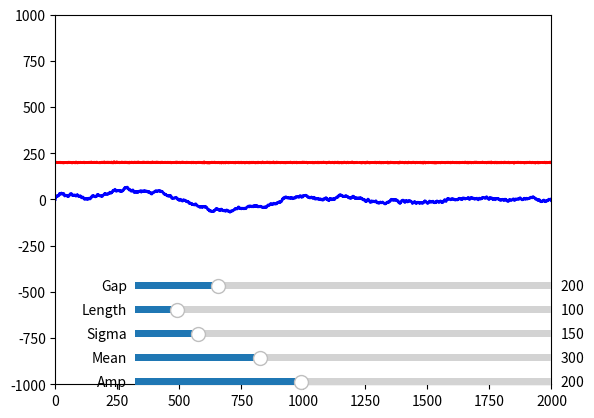

This figure's Python source:
# coding: utf-8


import numpy as np
import matplotlib.pyplot as plt
import matplotlib.patches as mpt
from matplotlib.widgets import Slider, Button, RadioButtons


fig , ax = plt.subplots()

def fn(x,a,m,s):
    return((a/np.sqrt(2*3.14159)/s * np.exp(-0.5 * (x-m) * (x-m) / s**2) )+200+np.random.randn(len(x)))

def CFD(times,res,L,G):
    retvec = np.zeros(len(res))
    zidx = times.searchsorted(0)
    for i in range(zidx,len(times)):
#      print(i,i-L+1,i-2*L-G+1,i-L-G)
#      if i> 2*L - G:
      retvec[times.searchsorted(times[i])]=(res[i-L+1:i]-res[i-2*L-G+1:i-L-G]).sum()
    return(retvec)


t = np.arange(-2000,2000,1)
a0=200
m0=300
s0=150
l0=100
g0=200

pulse = fn(t,a0,m0,s0)
ff = CFD(t,pulse,l0,g0)

l,= plt.plot(t,pulse,lw=2,color='red')
ll,= plt.plot(t,ff,lw=2,color='blue')
plt.axis([0,2000,-1000,1000])

axamp = plt.axes([1/4,1/10, 0.65, 0.03])
axmean = plt.axes([1/4,0.15, 0.65, 0.03])
axsigma = plt.axes([1/4,0.20, 0.65, 0.03])
axlen = plt.axes([1/4,0.25, 0.65, 0.03])
axgap = plt.axes([1/4,0.30, 0.65, 0.03])

samp = Slider(axamp, 'Amp', 1, 500, valinit=a0)
smean = Slider(axmean, 'Mean', 1, 1000.0, valinit=m0)
ssigma = Slider(axsigma, 'Sigma', 1, 1000.0, valinit=s0)
slen = Slider(axlen, 'Length', 1, 1000.0, valinit=l0)
sgap = Slider(axgap, 'Gap', 1, 1000.0, valinit=g0)

def update(val):
    mean = smean.val
    sigma = ssigma.val
    amp = samp.val
    slen.val = round(slen.val)
    length = slen.val
    sgap.val = round(sgap.val)
    gap = sgap.val
#    pulse = fn(t,amp,mean,sigma)
    l.set_ydata( fn(t,amp*np.sqrt(2*3.14159)*sigma,mean,sigma) )
    ll.set_ydata( CFD(t,fn(t,amp,mean,sigma),length,gap) )
    fig.canvas.draw_idle()

samp.on_changed(update)
smean.on_changed(update)
ssigma.on_changed(update)
slen.on_changed(update)
sgap.on_changed(update)

plt.show()

